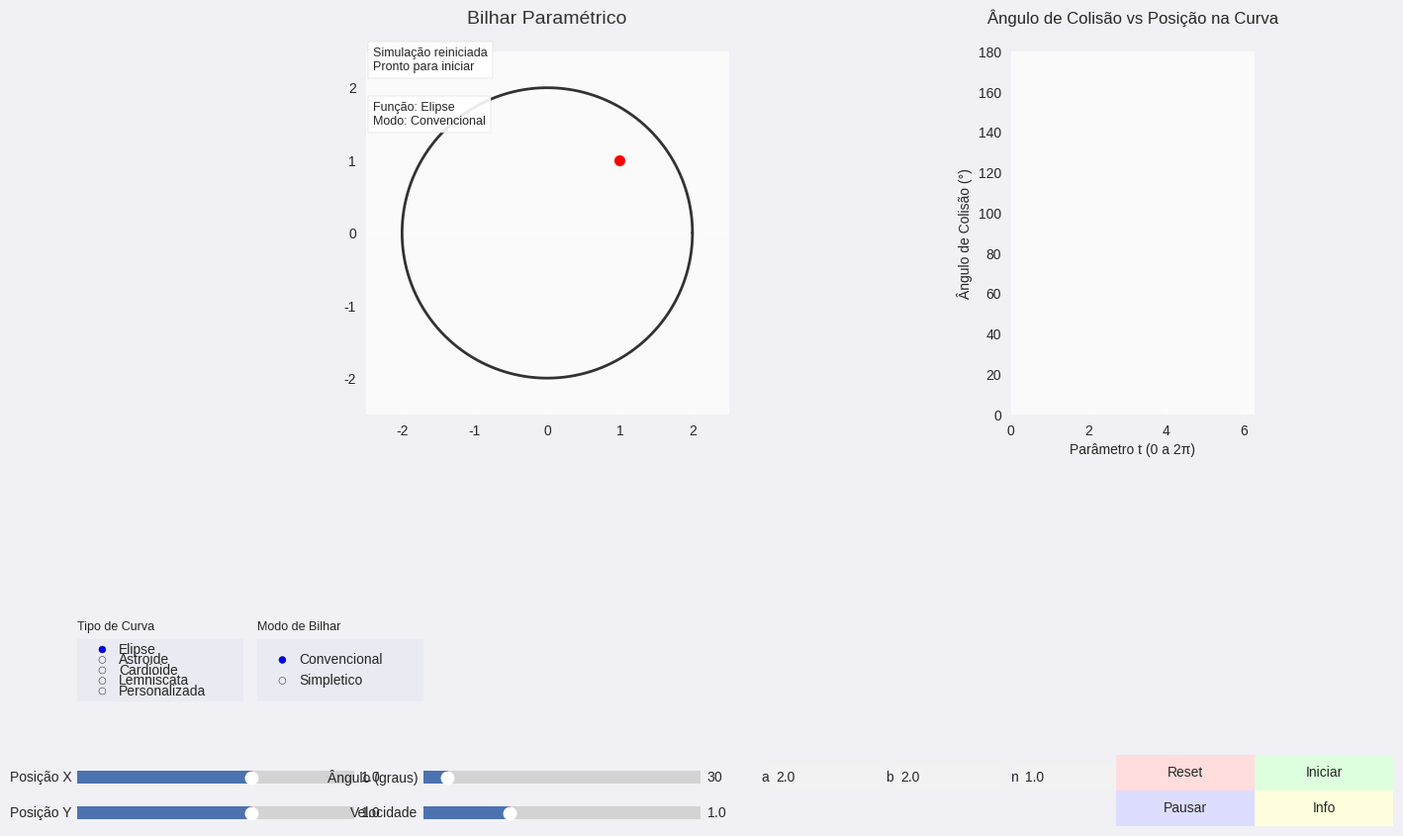

Write Python code to recreate this figure.
import numpy as np
import matplotlib.pyplot as plt
from matplotlib.animation import FuncAnimation
from matplotlib.widgets import Slider, Button, TextBox, RadioButtons
from matplotlib import gridspec
from scipy.optimize import minimize_scalar

# === Funções de Utilidade ===
def refletir_vetor(v, normal):
    """Reflete o vetor v em relação à normal"""
    normal = normal / np.linalg.norm(normal)
    return v - 2 * np.dot(v, normal) * normal

# === Sistema de Funções Paramétricas ===
class FuncaoParametrica:
    def __init__(self):
        self.funcoes = {
            'Elipse': self.elipse,
            'Astroide': self.astroide,
            'Cardioide': self.cardioide,
            'Lemniscata': self.lemniscata,
            'Personalizada': self.personalizada
        }
        self.parametros = {'a': 2.0, 'b': 2.0, 'n': 1.0}
        self.funcao_atual = 'Elipse'
    
    def __call__(self, t):
        try:
            return self.funcoes[self.funcao_atual](t)
        except:
            return np.array([0.0, 0.0])
    
    def derivada(self, t, h=1e-5):
        """Calcula a derivada numericamente com tratamento de contorno"""
        t1 = t - h if t > h else t + 2*np.pi - h
        t2 = t + h if t < 2*np.pi - h else t - 2*np.pi + h
        p1 = self(t1)
        p2 = self(t2)
        return (p2 - p1) / (2*h)
    
    def normal(self, t):
        """Calcula o vetor normal unitário com fallback"""
        deriv = self.derivada(t)
        norm_deriv = np.linalg.norm(deriv)
        
        if norm_deriv < 1e-8:
            # Tentar pontos vizinhos
            for dt in [1e-3, -1e-3, 1e-2]:
                t_alt = (t + dt) % (2*np.pi)
                deriv_alt = self.derivada(t_alt)
                norm_alt = np.linalg.norm(deriv_alt)
                if norm_alt > 1e-8:
                    normal_vec = np.array([-deriv_alt[1], deriv_alt[0]])
                    return normal_vec / norm_alt
            return np.array([0.0, 1.0])  # Fallback
        
        normal_vec = np.array([-deriv[1], deriv[0]])
        return normal_vec / norm_deriv
    
    def tangente(self, t):
        """Calcula o vetor tangente unitário"""
        try:
            deriv = self.derivada(t)
            norm = np.linalg.norm(deriv)
            if norm == 0:
                return np.array([0.0, 1.0])
            return deriv / norm
        except:
            return np.array([0.0, 1.0])
    
    def elipse(self, t):
        a, b = self.parametros['a'], self.parametros['b']
        return np.array([a * np.cos(t), b * np.sin(t)])
    
    def astroide(self, t):
        a = self.parametros['a']
        return np.array([a * np.cos(t)**3, a * np.sin(t)**3])
    
    def cardioide(self, t):
        a = self.parametros['a']
        return a * np.array([np.cos(t)*(1-np.cos(t)), np.sin(t)*(1-np.cos(t))])
    
    def lemniscata(self, t):
        a = self.parametros['a']
        den = 1 + np.sin(t)**2
        return a * np.array([np.cos(t)/den, np.sin(t)*np.cos(t)/den])
    
    def personalizada(self, t):
        try:
            a, b, n = self.parametros['a'], self.parametros['b'], self.parametros['n']
            safe_cos = np.sign(np.cos(t)) * (abs(np.cos(t)))**n
            safe_sin = np.sign(np.sin(t)) * (abs(np.sin(t)))**n
            return np.array([a * safe_cos, b * safe_sin])
        except:
            return np.array([0.0, 0.0])

# === Estado da Simulação ===
class EstadoBilhar:
    def __init__(self):
        self.reset()
    
    def reset(self):
        self.pos = np.array([1.0, 1.0])
        self.vel = np.array([0.0, 0.0])
        self.trajetoria = [self.pos.copy()]
        self.angulos_colisao = []
        self.t_colisao = []  # Armazena os parâmetros t de cada colisão
        self.num_colisoes = 0
        self.ultima_colisao = None
        self.ultimo_angulo = None
        self.pausado = True
        self.velocidade_simulacao = 1.0
        self.primeiro_inicio = True
        self.funcao_parametrica = FuncaoParametrica()
        self.modo_bilhar = 'Convencional'  # 'Convencional' ou 'Simpletico'
        self.ultimo_ponto = None  # Para bilhar simplético
        self.proximo_ponto = None  # Para visualização
        self.tangente_atual = None  # Para visualização
        self.curve_points = None  # Pontos pré-computados da curva
        self.curve_t = None       # Parâmetros t correspondentes

estado = EstadoBilhar()

# === Configuração do Gráfico ===
plt.style.use('seaborn-v0_8')
plt.rcParams['font.size'] = 10
plt.rcParams['axes.titlepad'] = 12

fig = plt.figure(figsize=(14, 9))
fig.set_facecolor('#f0f0f5')
gs = gridspec.GridSpec(3, 2, height_ratios=[3, 1, 1], width_ratios=[3, 1])

ax = fig.add_subplot(gs[0, 0])
ax.set_facecolor('#fafafa')
ax.set_aspect('equal')
ax.grid(True, alpha=0.3)
ax.set_title("Bilhar Paramétrico", pad=20, fontsize=14, color='#333333')

ax2 = fig.add_subplot(gs[0, 1])
ax2.set_facecolor('#fafafa')
ax2.grid(True, alpha=0.3)
ax2.set_title("Ângulo de Colisão vs Posição na Curva", pad=20, fontsize=12)
ax2.set_xlabel("Parâmetro t (0 a 2π)", fontsize=10)
ax2.set_ylabel("Ângulo de Colisão (°)", fontsize=10)
ax2.set_xlim(0, 2*np.pi)
ax2.set_ylim(0, 180)

# === Elementos Visuais ===
curva_plot, = ax.plot([], [], 'k-', linewidth=2, alpha=0.8)
bolinha, = ax.plot([], [], 'ro', markersize=8, zorder=3)
trajeto, = ax.plot([], [], 'r-', linewidth=1, alpha=0.7)
normal_linha, = ax.plot([], [], 'b--', linewidth=1.5, alpha=0.7)
vel_linha, = ax.plot([], [], 'g-', linewidth=1.5, alpha=0.7)
tangente_linha, = ax.plot([], [], 'm-', linewidth=1.5, alpha=0.7)  # Para bilhar simplético
proxima_linha, = ax.plot([], [], 'c-', linewidth=1.5, alpha=0.7)    # Para bilhar simplético

angulo_plot, = ax2.plot([], [], 'ro', markersize=5, alpha=0.7)

texto_info = ax.text(0.02, 0.95, '', transform=ax.transAxes, fontsize=9,
                    bbox=dict(facecolor='white', alpha=0.9, edgecolor='#cccccc'))
texto_funcao = ax.text(0.02, 0.80, '', transform=ax.transAxes, fontsize=9,
                      bbox=dict(facecolor='white', alpha=0.9, edgecolor='#cccccc'))

# === Controles Interativos ===
# Área para controles na parte inferior
ax_controles = fig.add_axes([0.05, 0.05, 0.9, 0.15])
ax_controles.set_axis_off()

# Labels explicativos
fig.text(0.05, 0.23, "Tipo de Curva", fontsize=9)
fig.text(0.18, 0.23, "Modo de Bilhar", fontsize=9)

# Funções de curva
ax_radio = plt.axes([0.05, 0.15, 0.12, 0.07])
radio = RadioButtons(ax_radio, ['Elipse', 'Astroide', 'Cardioide', 'Lemniscata', 'Personalizada'], active=0)

# Modo de bilhar
ax_radio_modo = plt.axes([0.18, 0.15, 0.12, 0.07])
radio_modo = RadioButtons(ax_radio_modo, ['Convencional', 'Simpletico'], active=0)

# Sliders
slider_width = 0.2
ax_posx = plt.axes([0.05, 0.05, slider_width, 0.03])
slider_posx = Slider(ax_posx, 'Posição X', -3.9, 3.9, valinit=1.0, valstep=0.1)

ax_posy = plt.axes([0.05, 0.01, slider_width, 0.03])
slider_posy = Slider(ax_posy, 'Posição Y', -3.9, 3.9, valinit=1.0, valstep=0.1)

ax_angulo = plt.axes([0.30, 0.05, slider_width, 0.03])
slider_angulo = Slider(ax_angulo, 'Ângulo (graus)', 0, 360, valinit=30, valstep=1)

ax_vel = plt.axes([0.30, 0.01, slider_width, 0.03])
slider_vel = Slider(ax_vel, 'Velocidade', 0.1, 3.0, valinit=1.0, valstep=0.1)

# Parâmetros da curva
param_width = 0.08
texto_a = TextBox(plt.axes([0.55, 0.05, param_width, 0.03]), 'a', initial='2.0')
texto_b = TextBox(plt.axes([0.55+param_width+0.01, 0.05, param_width, 0.03]), 'b', initial='2.0')
texto_n = TextBox(plt.axes([0.55+2*(param_width+0.01), 0.05, param_width, 0.03]), 'n', initial='1.0')

# Botões
btn_width = 0.1
botao_reset = Button(plt.axes([0.80, 0.05, btn_width, 0.04]), 'Reset', color='#ffdddd')
botao_pause = Button(plt.axes([0.80, 0.01, btn_width, 0.04]), 'Pausar', color='#ddddff')
botao_start = Button(plt.axes([0.90, 0.05, btn_width, 0.04]), 'Iniciar', color='#ddffdd')
botao_info = Button(plt.axes([0.90, 0.01, btn_width, 0.04]), 'Info', color='#ffffdd')

# === Funções de Atualização ===
def atualizar_funcao(label):
    estado.funcao_parametrica.funcao_atual = label
    atualizar_curva()

def atualizar_modo(label):
    estado.modo_bilhar = label
    estado.ultimo_ponto = None
    estado.proximo_ponto = None
    atualizar_curva()

radio.on_clicked(atualizar_funcao)
radio_modo.on_clicked(atualizar_modo)

def atualizar_curva():
    try:
        estado.funcao_parametrica.parametros['a'] = float(texto_a.text)
        estado.funcao_parametrica.parametros['b'] = float(texto_b.text)
        estado.funcao_parametrica.parametros['n'] = float(texto_n.text)
    except ValueError:
        pass
    
    t = np.linspace(0, 2*np.pi, 1000)
    pontos = np.array([estado.funcao_parametrica(ti) for ti in t]).T
    curva_plot.set_data(pontos[0], pontos[1])
    
    # Pré-computar pontos da curva
    estado.curve_points = pontos
    estado.curve_t = t
    
    ax.set_xlim(np.min(pontos[0])-0.5, np.max(pontos[0])+0.5)
    ax.set_ylim(np.min(pontos[1])-0.5, np.max(pontos[1])+0.5)
    
    texto_funcao.set_text(f"Função: {estado.funcao_parametrica.funcao_atual}\nModo: {estado.modo_bilhar}")
    bolinha.set_data([estado.pos[0]], [estado.pos[1]])
    fig.canvas.draw_idle()

def atualizar_parametros(val):
    atualizar_curva()

texto_a.on_submit(atualizar_parametros)
texto_b.on_submit(atualizar_parametros)
texto_n.on_submit(atualizar_parametros)

def reset_simulacao(event):
    estado.reset()
    estado.pos = np.array([slider_posx.val, slider_posy.val])
    bolinha.set_data([estado.pos[0]], [estado.pos[1]])
    trajeto.set_data([], [])
    angulo_plot.set_data([], [])
    tangente_linha.set_data([], [])
    proxima_linha.set_data([], [])
    estado.angulos_colisao = []
    estado.t_colisao = []
    texto_info.set_text('Simulação reiniciada\nPronto para iniciar')
    
    # Reset dos controles
    slider_posx.set_val(1.0)
    slider_posy.set_val(1.0)
    slider_angulo.set_val(30)
    slider_vel.set_val(1.0)
    texto_a.set_val('2.0')
    texto_b.set_val('2.0')
    texto_n.set_val('1.0')
    radio.set_active(0)
    radio_modo.set_active(0)
    
    atualizar_curva()

def pausar_simulacao(event):
    estado.pausado = True
    texto_info.set_text('Simulação pausada')

def iniciar_simulacao(event):
    if estado.primeiro_inicio:
        angulo_rad = np.radians(slider_angulo.val)
        velocidade = min(slider_vel.val, 3.0)
        estado.vel = np.array([np.cos(angulo_rad), np.sin(angulo_rad)]) * velocidade
        estado.primeiro_inicio = False
    
    estado.pausado = False
    texto_info.set_text('Simulação em andamento')

def mostrar_info(event):
    texto_info.set_text(
        "Modo Simplético:\n"
        "Reflexão baseada na área do triângulo\n"
        "x -> y -> z onde xz ∥ tangente(y)\n\n"
        "Modo Convencional:\n"
        "Reflexão padrão: ângulo incidência = reflexão"
    )

botao_reset.on_clicked(reset_simulacao)
botao_pause.on_clicked(pausar_simulacao)
botao_start.on_clicked(iniciar_simulacao)
botao_info.on_clicked(mostrar_info)

def update_posicao(val):
    estado.pos = np.array([slider_posx.val, slider_posy.val])
    if estado.pausado or estado.primeiro_inicio:
        estado.trajetoria = [estado.pos.copy()]
        bolinha.set_data([estado.pos[0]], [estado.pos[1]])
        fig.canvas.draw_idle()

def update_angulo(val):
    if estado.pausado or estado.primeiro_inicio:
        angulo_rad = np.radians(slider_angulo.val)
        velocidade = min(slider_vel.val, 3.0)
        estado.vel = np.array([np.cos(angulo_rad), np.sin(angulo_rad)]) * velocidade

slider_posx.on_changed(update_posicao)
slider_posy.on_changed(update_posicao)
slider_angulo.on_changed(update_angulo)
slider_vel.on_changed(lambda val: setattr(estado, 'velocidade_simulacao', val))

def encontrar_colisao(ponto, direcao):
    """Versão robusta de detecção de colisão usando Newton-Raphson"""
    if np.linalg.norm(direcao) < 1e-8:
        return None, None
    
    # Parametrização da reta: r(s) = ponto + s * direcao
    dir_norm = direcao / np.linalg.norm(direcao)
    
    # Função objetivo: distância entre ponto na curva e reta
    def F(t, s):
        curve_pt = estado.funcao_parametrica(t)
        line_pt = ponto + s * dir_norm
        return curve_pt - line_pt
    
    # Jacobiano aproximado
    def J(t, s):
        h = 1e-5
        F0 = F(t, s)
        Ft = (F(t+h, s) - F0) / h
        Fs = (F(t, s+h) - F0) / h
        return np.array([Ft, Fs]).T
    
    # Tentativas iniciais espaçadas
    for t0 in np.linspace(0, 2*np.pi, 12):
        s0 = 0
        t, s = t0, s0
        
        for _ in range(10):  # Máximo de iterações
            residual = F(t, s)
            if np.linalg.norm(residual) < 1e-4:
                curve_pt = estado.funcao_parametrica(t)
                # Verificar se está na direção correta
                if np.dot(curve_pt - ponto, dir_norm) > 0:
                    return curve_pt, t
            
            jac = J(t, s)
            try:
                step = np.linalg.solve(jac, residual)
            except np.linalg.LinAlgError:
                break
                
            t -= step[0]
            s -= step[1]
            t = t % (2*np.pi)
    
    return None, None

def encontrar_proximo_ponto(x, y, t_y):
    """Encontra o próximo ponto z para o bilhar simplético usando amostragem"""
    # Calcular tangente em y
    tang_y = estado.funcao_parametrica.tangente(t_y)
    
    # A reta: x + λ * tang_y
    best_dist = float('inf')
    best_z = None
    best_t = None
    
    # Amostrar pontos candidatos
    for i, t_cand in enumerate(estado.curve_t):
        if abs(t_cand - t_y) < 0.1:  # Ignorar vizinhança de y
            continue
            
        z_cand = estado.curve_points[:,i]
        vec_xz = z_cand - x
        
        # Distância à reta (x, tang_y): | (z-x) × tang_y | / |tang_y|
        cross = np.abs(np.cross(vec_xz, tang_y))
        dist = cross / np.linalg.norm(tang_y)
        
        if dist < best_dist:
            best_dist = dist
            best_z = z_cand
            best_t = t_cand
    
    return best_z, best_t

def init():
    curva_plot.set_data([], [])
    bolinha.set_data([], [])
    trajeto.set_data([], [])
    normal_linha.set_data([], [])
    vel_linha.set_data([], [])
    tangente_linha.set_data([], [])
    proxima_linha.set_data([], [])
    angulo_plot.set_data([], [])
    texto_info.set_text('Pronto para iniciar')
    texto_funcao.set_text('')
    return curva_plot, bolinha, trajeto, normal_linha, vel_linha, tangente_linha, proxima_linha, angulo_plot, texto_info, texto_funcao

def update(frame):
    if estado.pausado:
        return curva_plot, bolinha, trajeto, normal_linha, vel_linha, tangente_linha, proxima_linha, angulo_plot, texto_info, texto_funcao
    
    dt = 0.015 * estado.velocidade_simulacao
    nova_pos = estado.pos + estado.vel * dt
    
    ponto_colisao, t_colisao = encontrar_colisao(estado.pos, estado.vel * dt)
    
    if ponto_colisao is not None and t_colisao is not None:
        # Verificar se não é colisão repetida
        if estado.ultima_colisao is None or np.linalg.norm(ponto_colisao - estado.ultima_colisao) > 0.05:
            try:
                normal = estado.funcao_parametrica.normal(t_colisao)
                estado.pos = ponto_colisao + normal * 0.01
                
                if estado.modo_bilhar == 'Simpletico':
                    # Bilhar simplético: usar ponto anterior e ponto atual para calcular próximo ponto
                    if estado.ultimo_ponto is None:
                        # Primeira colisão, usa reflexão convencional
                        estado.vel = refletir_vetor(estado.vel, normal) * 0.99
                        estado.ultimo_ponto = estado.trajetoria[-2] if len(estado.trajetoria) >= 2 else ponto_colisao
                    else:
                        # Calcular próximo ponto z
                        z, s_z = encontrar_proximo_ponto(estado.ultimo_ponto, ponto_colisao, t_colisao)
                        
                        if z is not None:
                            # Calcular nova direção (de y para z)
                            nova_direcao = z - ponto_colisao
                            magnitude = np.linalg.norm(nova_direcao)
                            if magnitude > 0:
                                # Atualizar velocidade para direção de z
                                estado.vel = nova_direcao / magnitude * np.linalg.norm(estado.vel)
                                
                                # Atualizar elementos visuais
                                tang = estado.funcao_parametrica.tangente(t_colisao)
                                estado.tangente_atual = tang
                                estado.proximo_ponto = z
                                
                                tangente_linha.set_data(
                                    [ponto_colisao[0], ponto_colisao[0] + tang[0]],
                                    [ponto_colisao[1], ponto_colisao[1] + tang[1]]
                                )
                                proxima_linha.set_data(
                                    [estado.ultimo_ponto[0], z[0]],
                                    [estado.ultimo_ponto[1], z[1]]
                                )
                    
                    # Atualizar último ponto para a próxima colisão
                    estado.ultimo_ponto = ponto_colisao.copy()
                else:
                    # Modo convencional
                    estado.vel = refletir_vetor(estado.vel, normal) * 0.99
                    estado.ultimo_ponto = None
                    estado.proximo_ponto = None
                
                estado.ultima_colisao = ponto_colisao
                
                # Calcular ângulo de colisão
                direcao_incidente = -estado.vel / np.linalg.norm(estado.vel)
                angulo = np.degrees(np.arccos(np.clip(np.dot(direcao_incidente, normal), -1, 1)))
                estado.angulos_colisao.append(angulo)
                estado.t_colisao.append(t_colisao)
                estado.num_colisoes += 1
                
                if estado.t_colisao and estado.angulos_colisao:
                    angulo_plot.set_data(estado.t_colisao, estado.angulos_colisao)
                
                texto_info.set_text(
                    f"Modo: {estado.modo_bilhar}\n"
                    f"Colisões: {estado.num_colisoes}\n"
                    f"Ângulo: {angulo:.1f}°\n"
                    f"t: {t_colisao:.2f} rad"
                )
            except Exception as e:
                print(f"Erro durante colisão: {e}")
                estado.pos = nova_pos
    else:
        estado.pos = nova_pos
    
    estado.trajetoria.append(estado.pos.copy())
    
    # Limitar o tamanho da trajetória
    if len(estado.trajetoria) > 1000:
        estado.trajetoria.pop(0)
    
    # Atualiza gráficos
    bolinha.set_data([estado.pos[0]], [estado.pos[1]])
    trajeto.set_data([p[0] for p in estado.trajetoria], [p[1] for p in estado.trajetoria])
    
    # Atualizar linhas de normal e velocidade
    if estado.ultima_colisao is not None:
        try:
            t_last = estado.t_colisao[-1] if estado.t_colisao else 0
            normal = estado.funcao_parametrica.normal(t_last)
            normal_linha.set_data(
                [estado.ultima_colisao[0], estado.ultima_colisao[0] + normal[0]],
                [estado.ultima_colisao[1], estado.ultima_colisao[1] + normal[1]]
            )
            vel_linha.set_data(
                [estado.ultima_colisao[0], estado.ultima_colisao[0] + estado.vel[0]],
                [estado.ultima_colisao[1], estado.ultima_colisao[1] + estado.vel[1]]
            )
        except:
            pass
    
    return curva_plot, bolinha, trajeto, normal_linha, vel_linha, tangente_linha, proxima_linha, angulo_plot, texto_info, texto_funcao

# Inicialização
reset_simulacao(None)
atualizar_curva()

ani = FuncAnimation(fig, update, frames=None, init_func=init, blit=False, interval=20, cache_frame_data=False)

plt.show()
